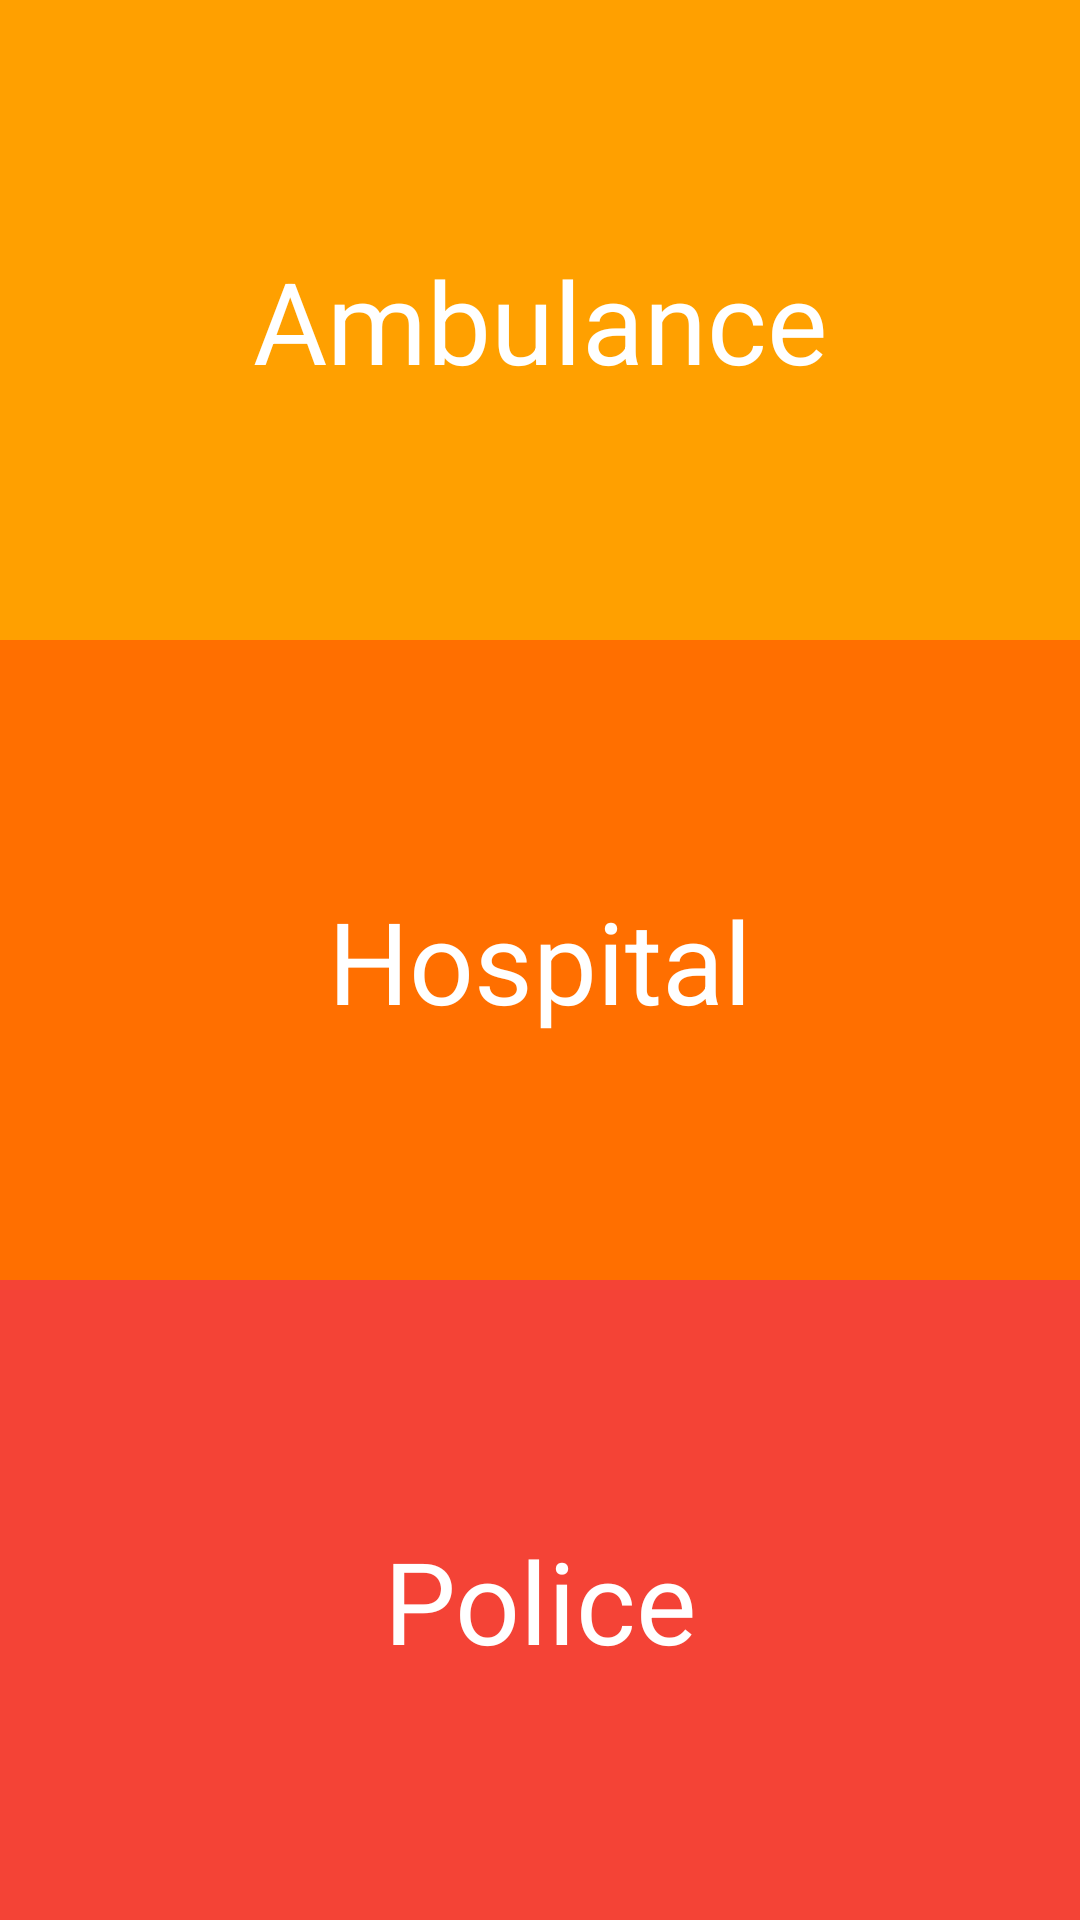

The Android layout XML behind this screen, and the referenced resources:
<!-- AndroidManifest.xml: application theme Theme.AppCompat.Light.NoActionBar -->
<!-- res/layout/activity_emergency_response.xml -->
<?xml version="1.0" encoding="utf-8"?>
<LinearLayout xmlns:android="http://schemas.android.com/apk/res/android"
    xmlns:tools="http://schemas.android.com/tools"
    android:id="@+id/activity_emergency_response"
    android:layout_width="match_parent"
    android:layout_height="match_parent"
    android:orientation="vertical"
    tools:context="com.example.admin.thehealthapp.EmargencyResponseActivity">

    <TextView
        android:id="@+id/call_ambulance"
        android:layout_width="match_parent"
        android:layout_height="match_parent"
        android:layout_weight="1"
        android:text="Ambulance"
        android:gravity="center"
        android:textSize="38sp"
        android:background="#FFA000"
        android:textColor="#FFFFFF"
        android:layout_margin="0dp"
        />

    <TextView
        android:id="@+id/call_hospital"
        android:layout_width="match_parent"
        android:layout_height="match_parent"
        android:layout_weight="1"
        android:gravity="center"
        android:textSize="38sp"
        android:text="Hospital"
        android:background="#FF6F00"
        android:textColor="#FFFFFF"
        android:layout_margin="0dp"
        />
    <TextView
        android:id="@+id/call_police"
        android:layout_width="match_parent"
        android:layout_height="match_parent"
        android:layout_weight="1"
        android:text="Police"
        android:gravity="center"
        android:textSize="38sp"
        android:background="#F44336"
        android:textColor="#FFFFFF"
        android:layout_margin="0dp"
        />
</LinearLayout>
<!-- resources referenced by this layout -->
<resources>

</resources>
